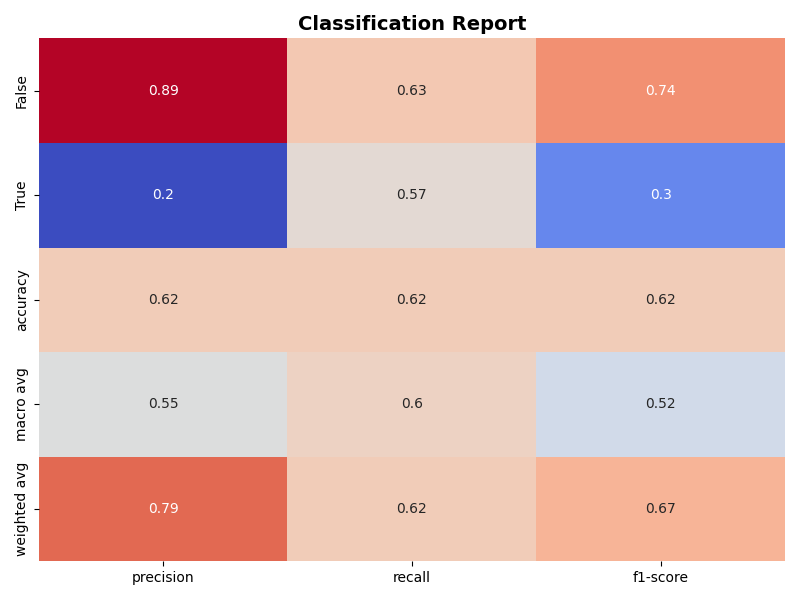

The data file committed next to this chart (first rows):
, precision, recall, f1-score
False, 0.895, 0.6252, 0.7361
True, 0.2031, 0.5657, 0.2989
accuracy, 0.6166, 0.6166, 0.6166
macro avg, 0.5491, 0.5954, 0.5175
weighted avg, 0.795, 0.6166, 0.6729
